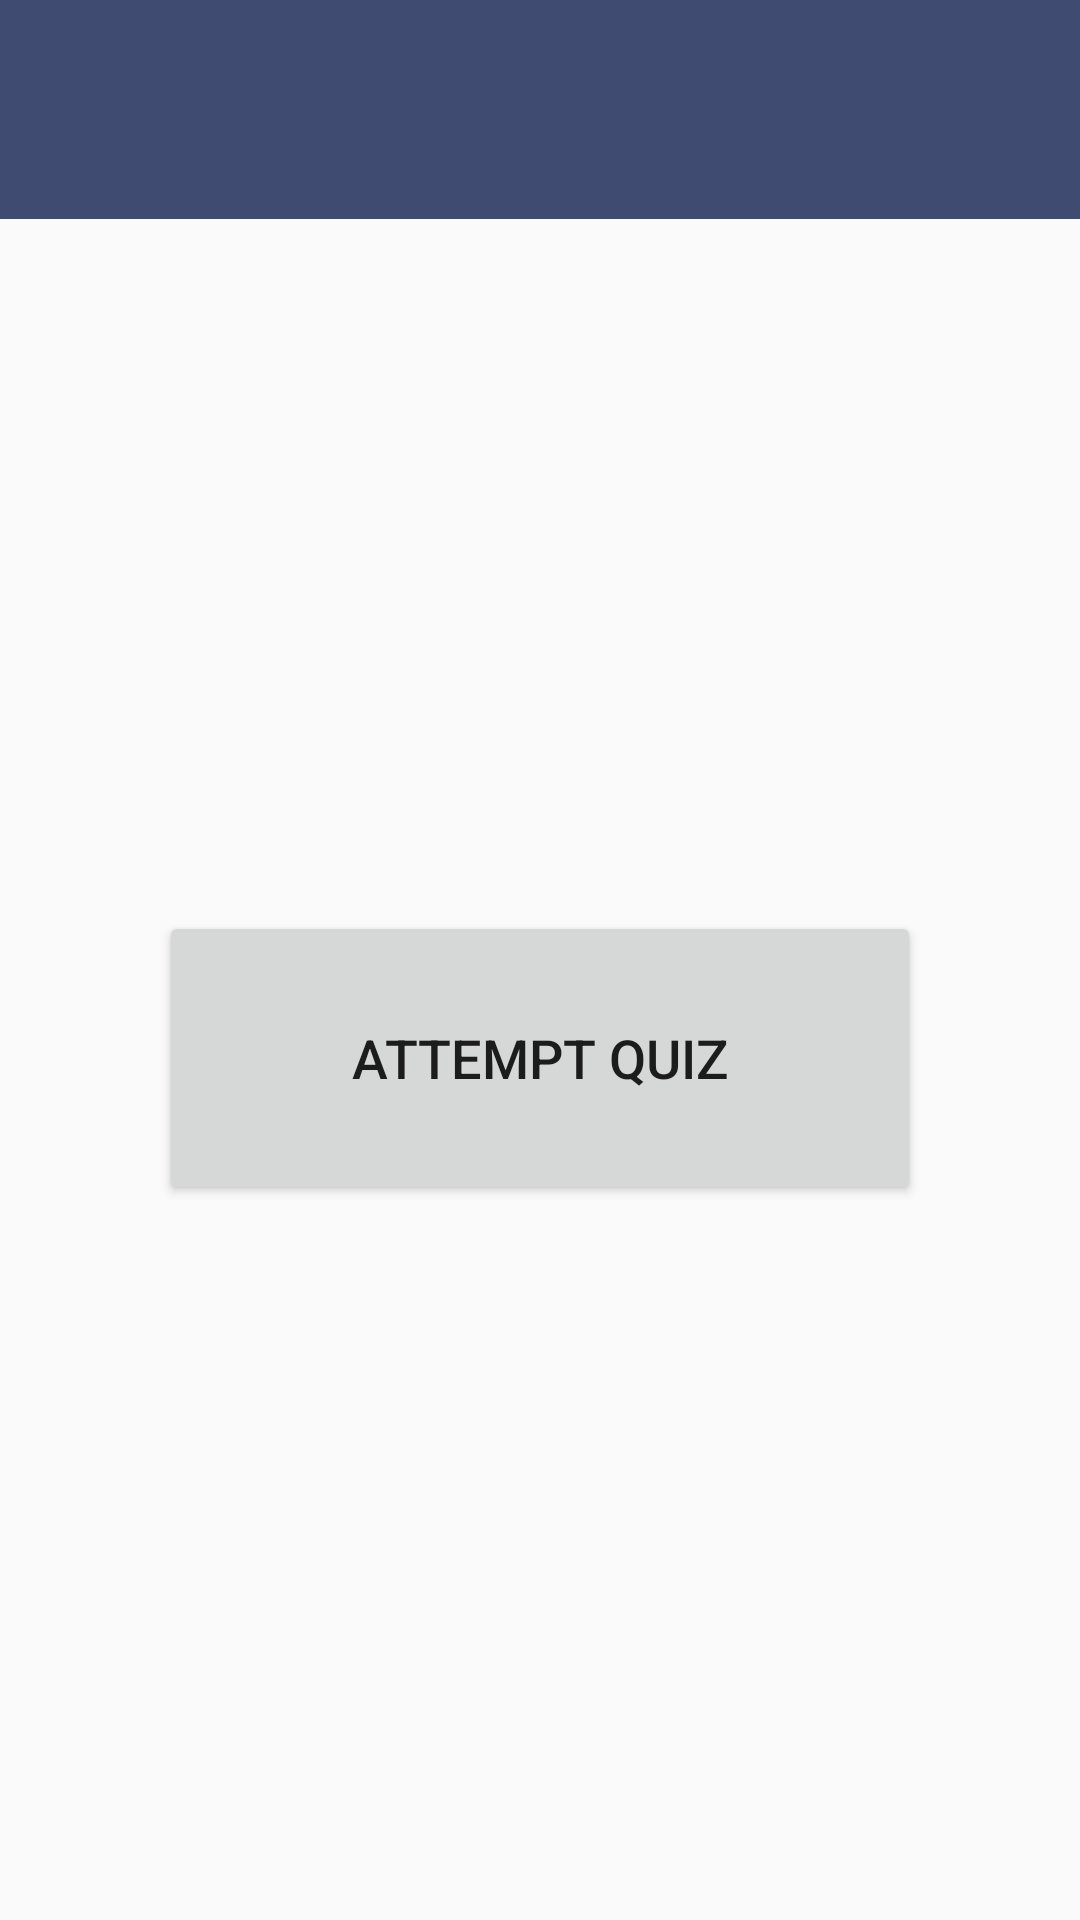

Write the Android layout XML for this screen, with the resource values it uses.
<!-- AndroidManifest.xml: application theme AppTheme -->
<!-- res/layout/activity_attempt_quiz_pop_up.xml -->
<?xml version="1.0" encoding="utf-8"?>
<android.support.constraint.ConstraintLayout xmlns:android="http://schemas.android.com/apk/res/android"
    xmlns:app="http://schemas.android.com/apk/res-auto"
    xmlns:tools="http://schemas.android.com/tools"
    android:layout_width="match_parent"
    android:layout_height="match_parent"
    tools:context=".AttemptQuizPopUp">

    <android.support.v7.widget.Toolbar
        android:id="@+id/toolbar6"
        android:layout_width="0dp"
        android:layout_height="73dp"
        android:background="@color/colorPrimaryDark"
        android:minHeight="?attr/actionBarSize"
        android:theme="?attr/actionBarTheme"
        app:layout_constraintEnd_toEndOf="parent"
        app:layout_constraintStart_toStartOf="parent"
        app:layout_constraintTop_toTopOf="parent" />

    <Button
        android:id="@+id/button7"
        android:layout_width="254dp"
        android:layout_height="98dp"
        android:layout_marginBottom="8dp"
        android:onClick="onClick"
        android:text="@string/attempt_quiz"
        android:textSize="18sp"
        app:layout_constraintBottom_toBottomOf="parent"
        app:layout_constraintEnd_toEndOf="parent"
        app:layout_constraintHorizontal_bias="0.5"
        app:layout_constraintStart_toStartOf="parent"
        app:layout_constraintTop_toBottomOf="@+id/toolbar6" />

</android.support.constraint.ConstraintLayout>
<!-- resources referenced by this layout -->
<resources>
  <color name="colorPrimaryDark">#3f4b71</color>
  <string name="attempt_quiz">Attempt Quiz</string>
  <style name="AppTheme" parent="Theme.AppCompat.Light.NoActionBar">
          
          <item name="colorPrimary">@color/colorPrimary</item>
          <item name="colorPrimaryDark">@color/colorPrimaryDark</item>
          <item name="colorAccent">@color/colorAccent</item>
      </style>
  <color name="colorPrimary">#f2bb524c</color>
  <color name="colorAccent">#5877bb</color>
</resources>
